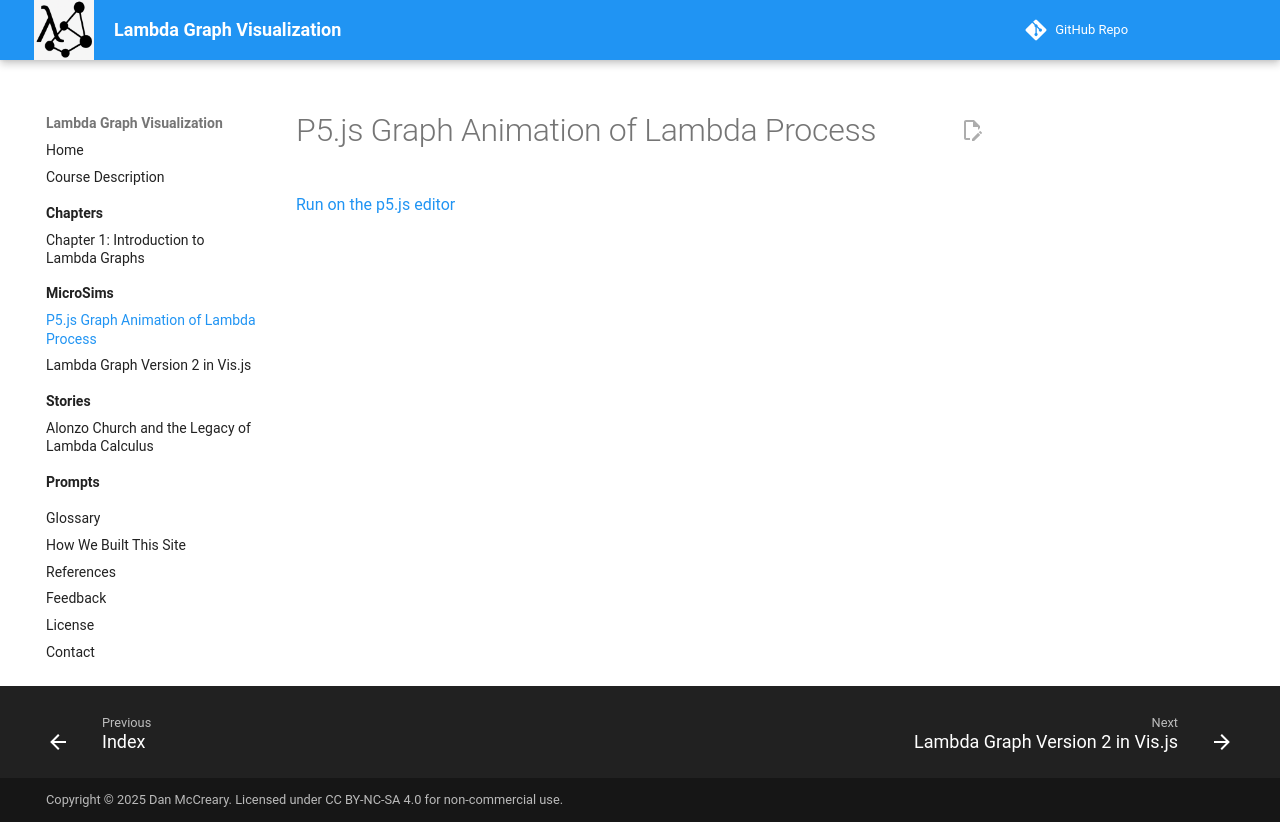

repository: dmccreary/lambda-graph-visualization · page: sims/lambda-graph-2-p5/index.html · generator: mkdocs

# P5.js Graph Animation of Lambda Process

[Run on the p5.js editor](https://editor.p5js.org/dmccreary/sketches/o7uyZAVIF)
